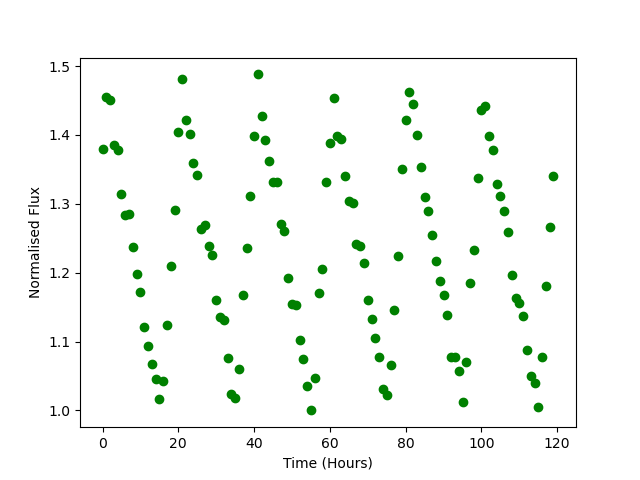

Data behind this chart, as committed beside it:
Time, Flux
0.0, 1.38
1.0, 1.456
2.0, 1.451
3.0, 1.385
4.0, 1.378
5.0, 1.314
6.0, 1.284
7.0, 1.286
8.0, 1.238
9.0, 1.198
10.0, 1.172
11.0, 1.121
12.0, 1.093
13.0, 1.067
14.0, 1.045
15.0, 1.016
16.0, 1.043
17.0, 1.124
18.0, 1.21
19.0, 1.292
20.0, 1.404
21.0, 1.481
22.0, 1.422
23.0, 1.401
24.0, 1.359
25.0, 1.341
26.0, 1.264
27.0, 1.27
28.0, 1.238
29.0, 1.225
30.0, 1.16
31.0, 1.136
32.0, 1.132
33.0, 1.076
34.0, 1.023
35.0, 1.017
36.0, 1.061
37.0, 1.167
38.0, 1.236
39.0, 1.312
40.0, 1.399
41.0, 1.488
42.0, 1.427
43.0, 1.392
44.0, 1.362
45.0, 1.331
46.0, 1.332
47.0, 1.271
48.0, 1.26
49.0, 1.192
50.0, 1.154
51.0, 1.153
52.0, 1.102
53.0, 1.074
54.0, 1.036
55.0, 1
56.0, 1.046
57.0, 1.17
58.0, 1.205
59.0, 1.331
... 60 more rows
